Photos from the image-classification dataset "images" in the GitHub repository christian-kessler/recipe_picture_rating. Its 2 classes are: nice, ugly.

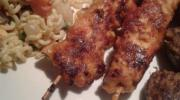
Label: ugly

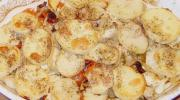
Label: ugly

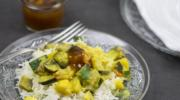
Label: nice

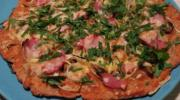
Label: ugly

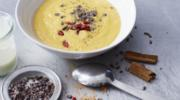
Label: nice

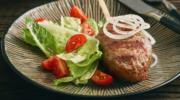
Label: nice
